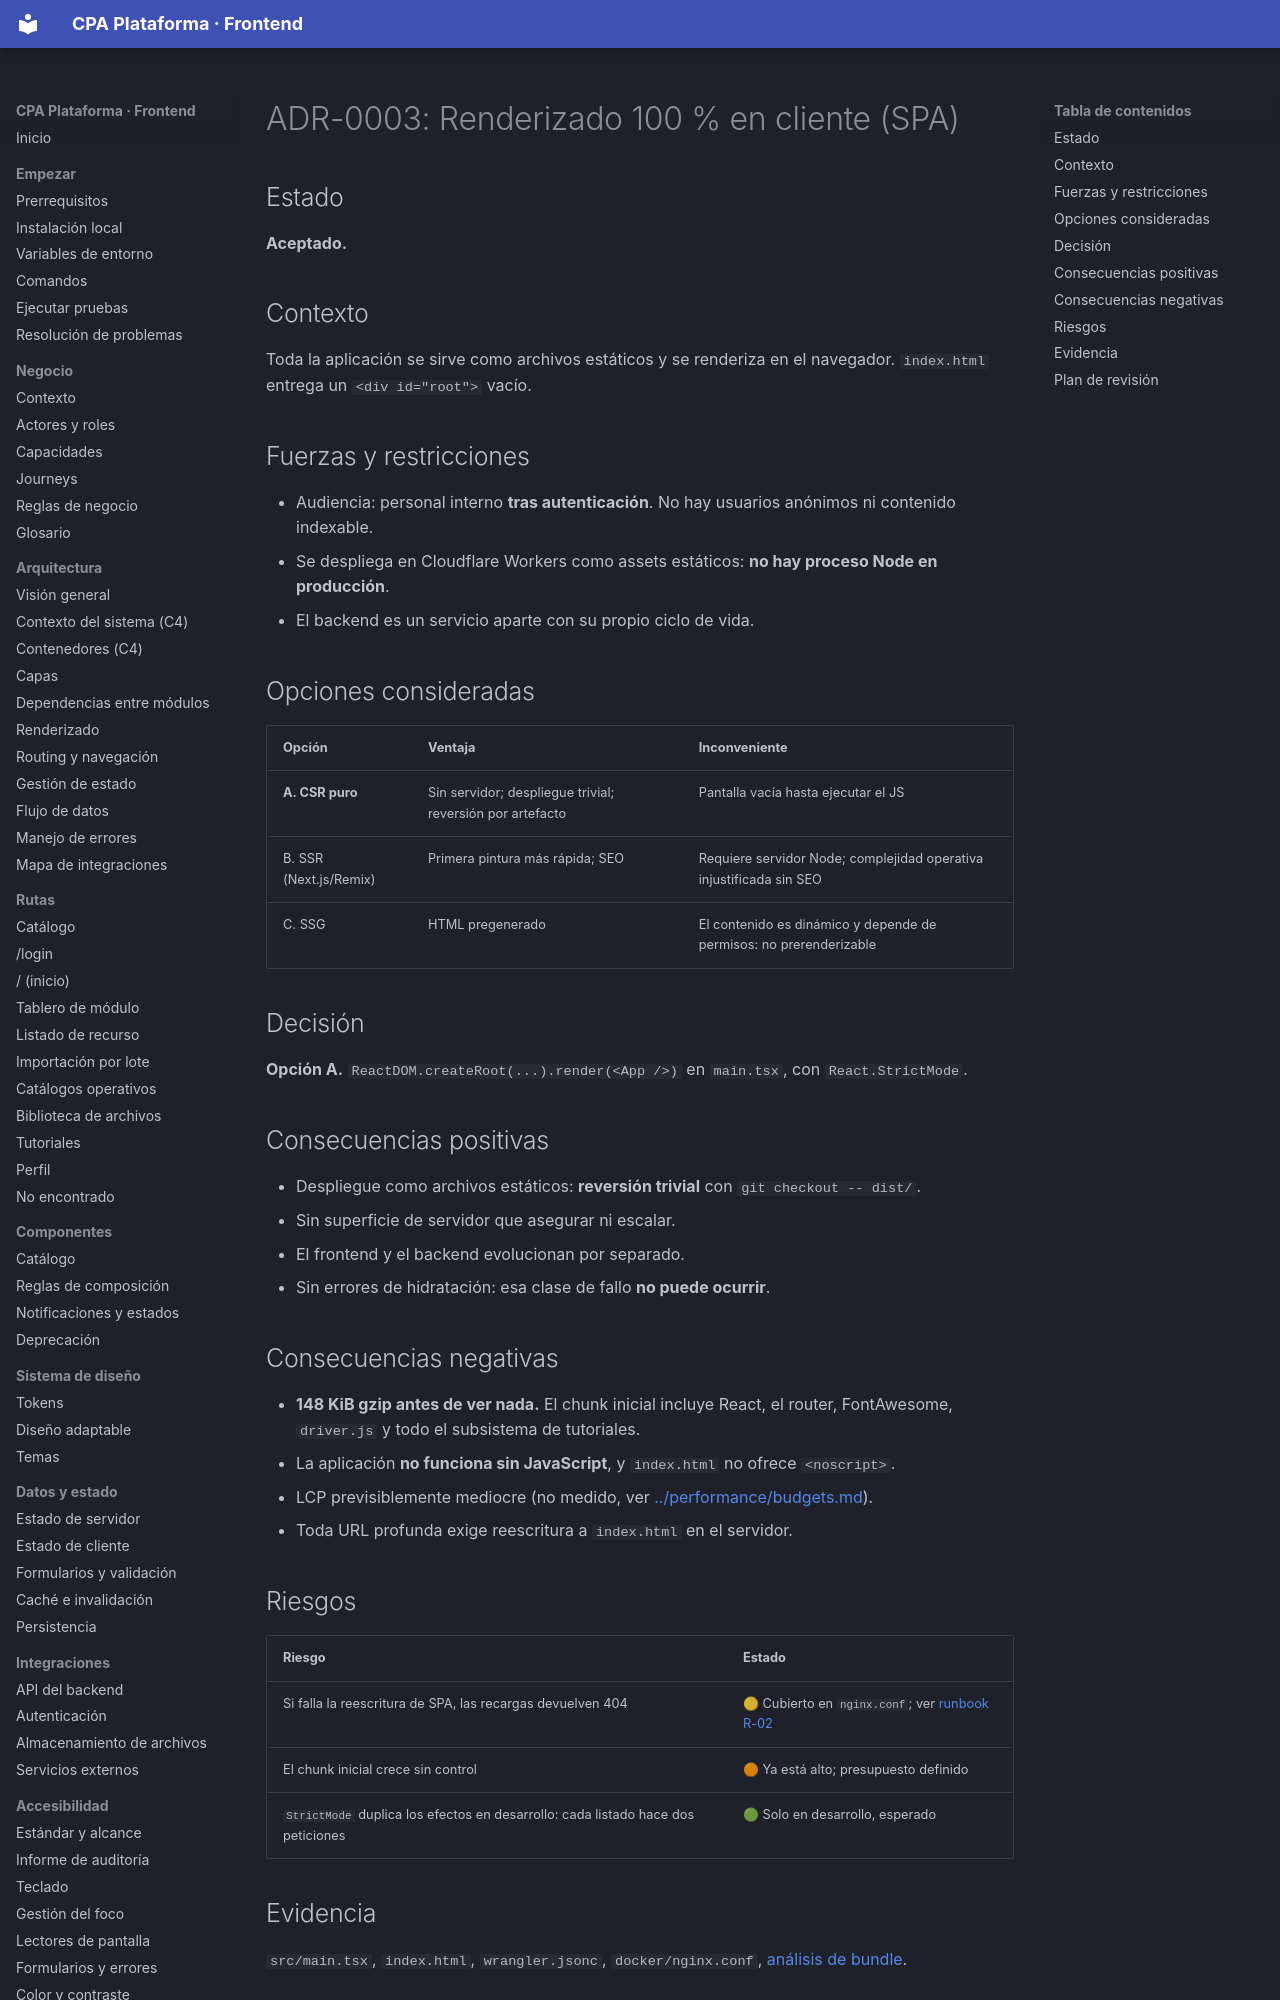

repository: PabloArauzCaballero/cpa_plataforma_frontend · page: adr/ADR-0003-renderizado-csr/index.html · generator: mkdocs

# ADR-0003: Renderizado 100 % en cliente (SPA)

## Estado
**Aceptado.**

## Contexto
Toda la aplicación se sirve como archivos estáticos y se renderiza en el navegador. `index.html` entrega un `<div id="root">` vacío.

## Fuerzas y restricciones
- Audiencia: personal interno **tras autenticación**. No hay usuarios anónimos ni contenido indexable.
- Se despliega en Cloudflare Workers como assets estáticos: **no hay proceso Node en producción**.
- El backend es un servicio aparte con su propio ciclo de vida.

## Opciones consideradas
| Opción | Ventaja | Inconveniente |
| --- | --- | --- |
| **A. CSR puro** | Sin servidor; despliegue trivial; reversión por artefacto | Pantalla vacía hasta ejecutar el JS |
| B. SSR (Next.js/Remix) | Primera pintura más rápida; SEO | Requiere servidor Node; complejidad operativa injustificada sin SEO |
| C. SSG | HTML pregenerado | El contenido es dinámico y depende de permisos: no prerenderizable |

## Decisión
**Opción A.** `ReactDOM.createRoot(...).render(<App />)` en `main.tsx`, con `React.StrictMode`.
